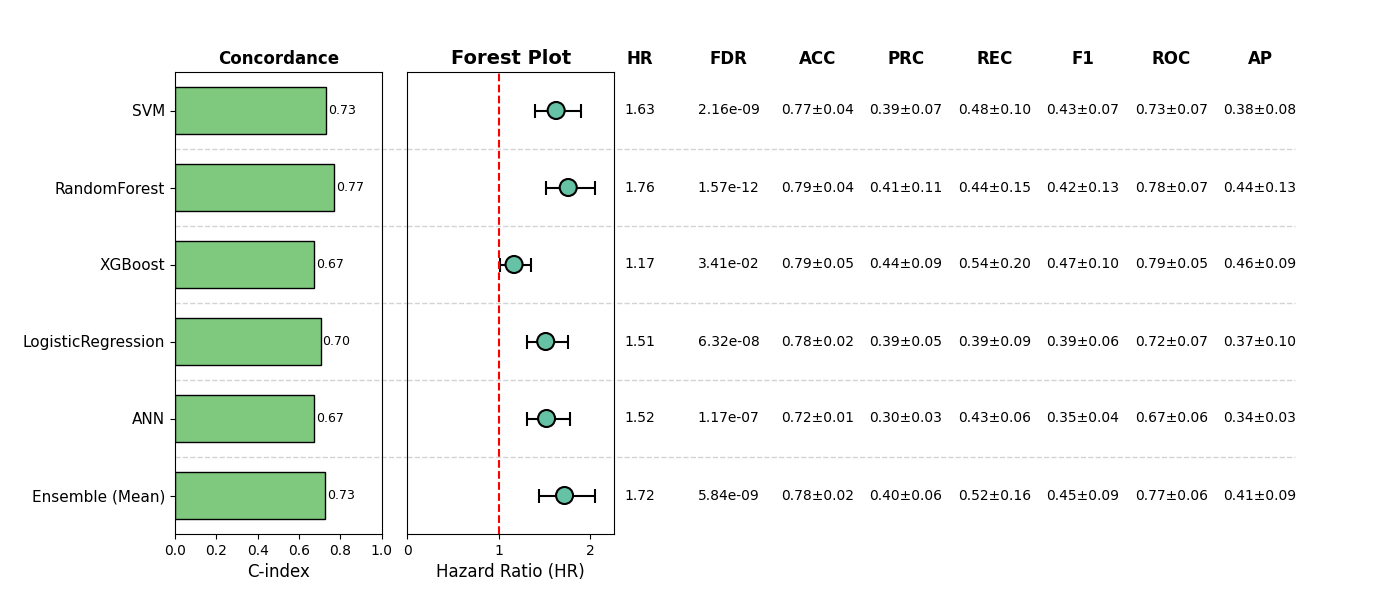

Source data for this figure (header and first rows):
, Model, HR, CI_lower, CI_upper, p, cindex, accuracy_mean, accuracy_std, precision_mean, precision_std, recall_mean, recall_std, f1_mean, f1_std, roc_auc_mean, roc_auc_std, pr_auc_mean, pr_auc_std, FDR, Sig
0, SVM, 1.629, 1.395, 1.903, 7.212350061492327e-10, 0.7324, 0.77, 0.04004, 0.3921, 0.06905, 0.4774, 0.09613, 0.427, 0.0716, 0.7324, 0.06612, 0.3753, 0.07965, 2.1637050184476983e-09, True
1, RandomForest, 1.762, 1.514, 2.05, 2.6199655267897393e-13, 0.7699, 0.7934, 0.03584, 0.4144, 0.1132, 0.4355, 0.1519, 0.4232, 0.1322, 0.7763, 0.06755, 0.4441, 0.1311, 1.5719793160738437e-12, True
2, XGBoost, 1.168, 1.012, 1.348, 0.03405, 0.6738, 0.7856, 0.05015, 0.4389, 0.09035, 0.5437, 0.1982, 0.4664, 0.1015, 0.7878, 0.04824, 0.4644, 0.08978, 0.03405, True
3, LogisticRegression, 1.515, 1.306, 1.757, 4.2125194619120565e-08, 0.7042, 0.7797, 0.01808, 0.385, 0.04608, 0.3907, 0.08881, 0.3856, 0.06239, 0.7168, 0.06758, 0.365, 0.09589, 6.318779192868085e-08, True
4, ANN, 1.524, 1.305, 1.779, 9.790044446147702e-08, 0.6713, 0.7173, 0.01459, 0.3001, 0.03465, 0.4344, 0.05802, 0.3548, 0.04314, 0.6688, 0.05871, 0.3428, 0.03317, 1.1748053335377241e-07, True
5, Ensemble (Mean), 1.721, 1.439, 2.059, 2.921605096313822e-09, 0.7278, 0.7758, 0.02355, 0.3965, 0.05915, 0.5211, 0.1627, 0.4463, 0.09294, 0.7671, 0.0592, 0.4087, 0.08804, 5.843210192627644e-09, True
